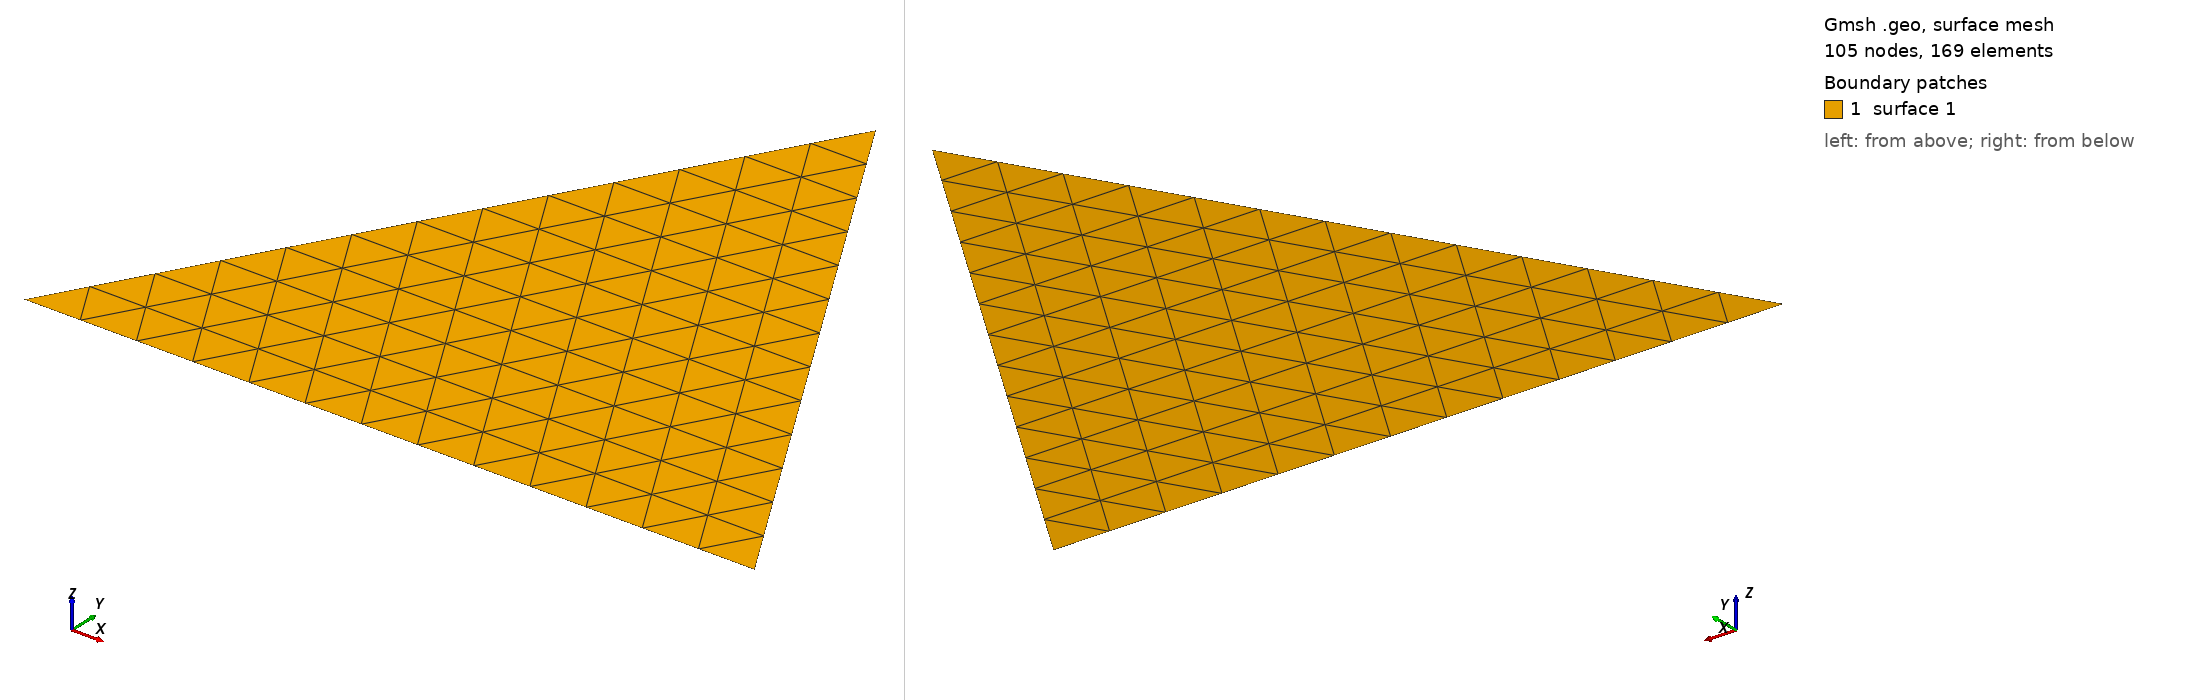

Gmsh geometry script, surface-meshed: 105 nodes, 169 surface elements. Boundary patches (legend numbers): 1 surface 1. Left view from above one corner, right view from below the opposite corner. The script declares no physical surfaces, so the legend lists its geometric surfaces. The drawing asked Gmsh for element sizes between 1% and 20% of the model's largest extent; the script's own settings can give other sizes.

=== meshtemp.geo (drawn) ===
Point(1) = {0, 0, 0, 0.08};
Point(2) = {1, 0, 0, 0.08};
Point(3) = {0.5, 0.866025, 0, 0.08};
Line(1)={1,2}; Line(2)={2,3}; Line(3)={3,1};
Line Loop(1) = {1,2,3}; Plane Surface(1) = {1};
